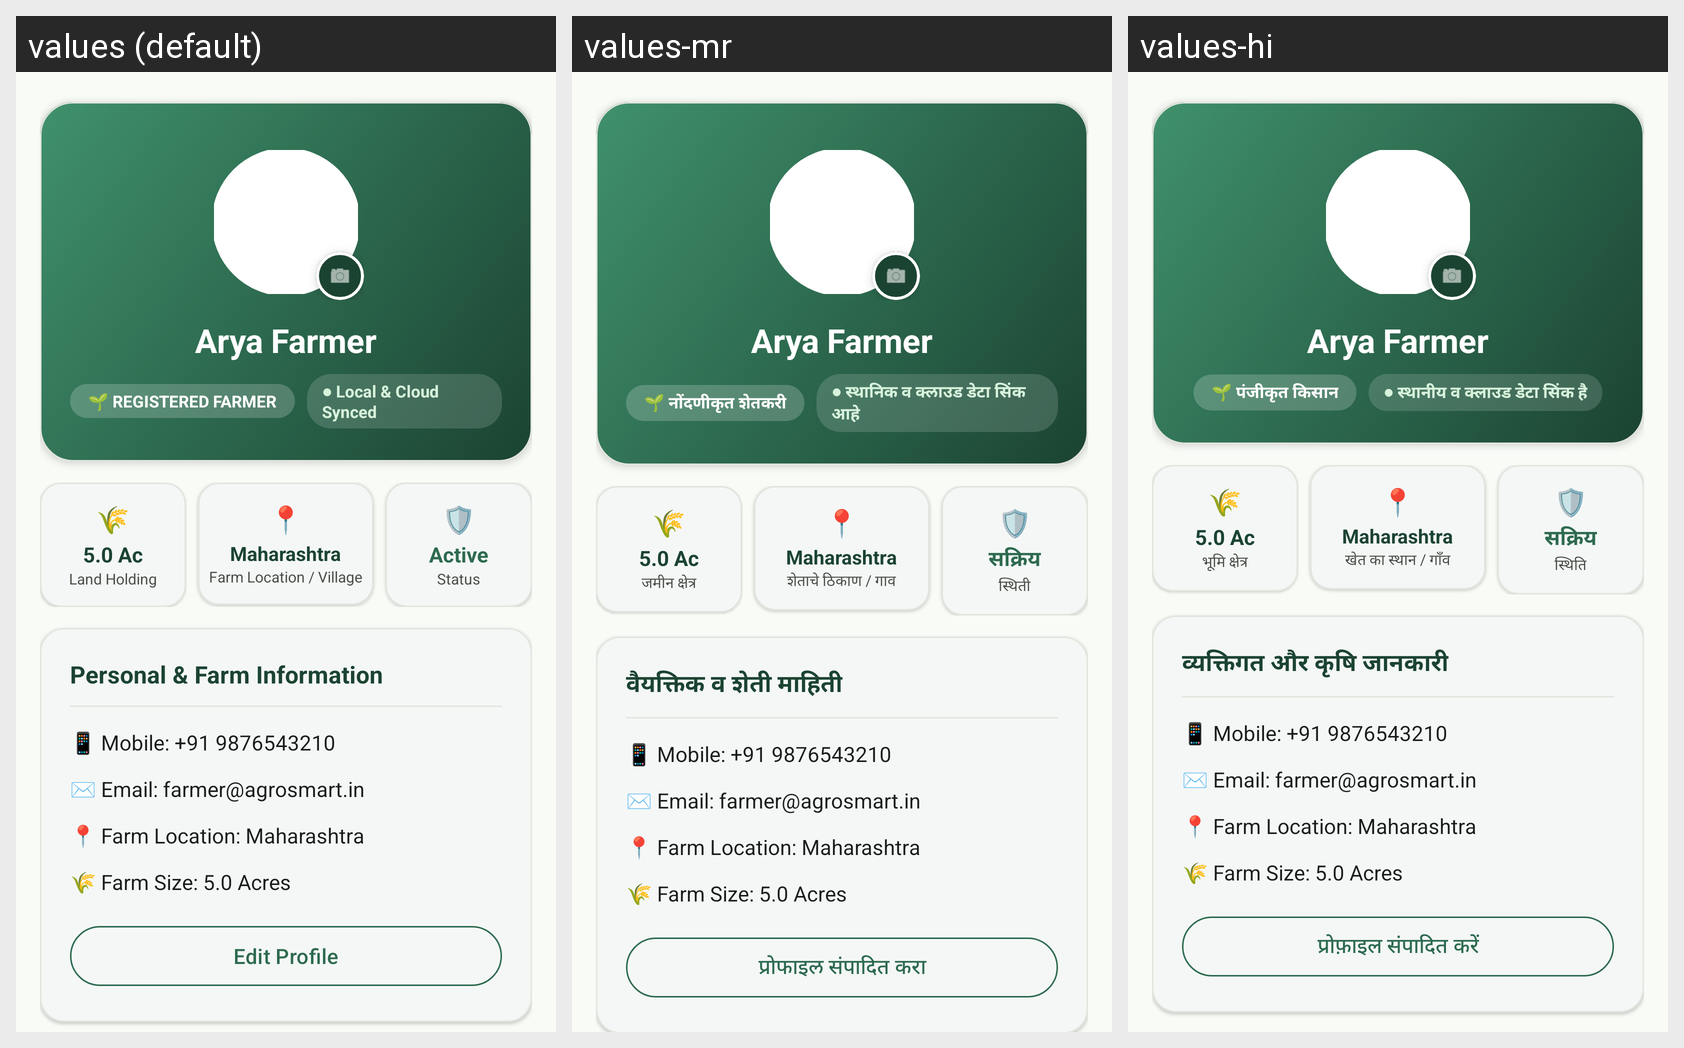

The same Android screen rendered under several of its app's locales, left to right. List the strings drawn on it with the default value and each locale's translation.
Android screen res/layout/fragment_profile.xml rendered under 3 locales, left to right: values (default), values-mr, values-hi. Device: Nexus 5 (rendered at 1080×1920; each locale shown at half size, 540×960, under a caption strip naming it); theme Theme.AgroSmart.
Strings drawn on this screen, with the default value and each locale's value (text and hints the layout hard-codes, and strings that could not be matched under every locale, appear in the picture but are not listed):

registered_farmer
  values: 🌱 REGISTERED FARMER
  values-mr: 🌱 नोंदणीकृत शेतकरी
  values-hi: 🌱 पंजीकृत किसान

database_synced
  values: ● Local & Cloud Synced
  values-mr: ● स्थानिक व क्लाउड डेटा सिंक आहे
  values-hi: ● स्थानीय व क्लाउड डेटा सिंक है

land_holding
  values: Land Holding
  values-mr: जमीन क्षेत्र
  values-hi: भूमि क्षेत्र

farm_location
  values: Farm Location / Village
  values-mr: शेताचे ठिकाण / गाव
  values-hi: खेत का स्थान / गाँव

active_status
  values: Active
  values-mr: सक्रिय
  values-hi: सक्रिय

status
  values: Status
  values-mr: स्थिती
  values-hi: स्थिति

personal_info
  values: Personal & Farm Information
  values-mr: वैयक्तिक व शेती माहिती
  values-hi: व्यक्तिगत और कृषि जानकारी

edit_profile
  values: Edit Profile
  values-mr: प्रोफाइल संपादित करा
  values-hi: प्रोफ़ाइल संपादित करें
